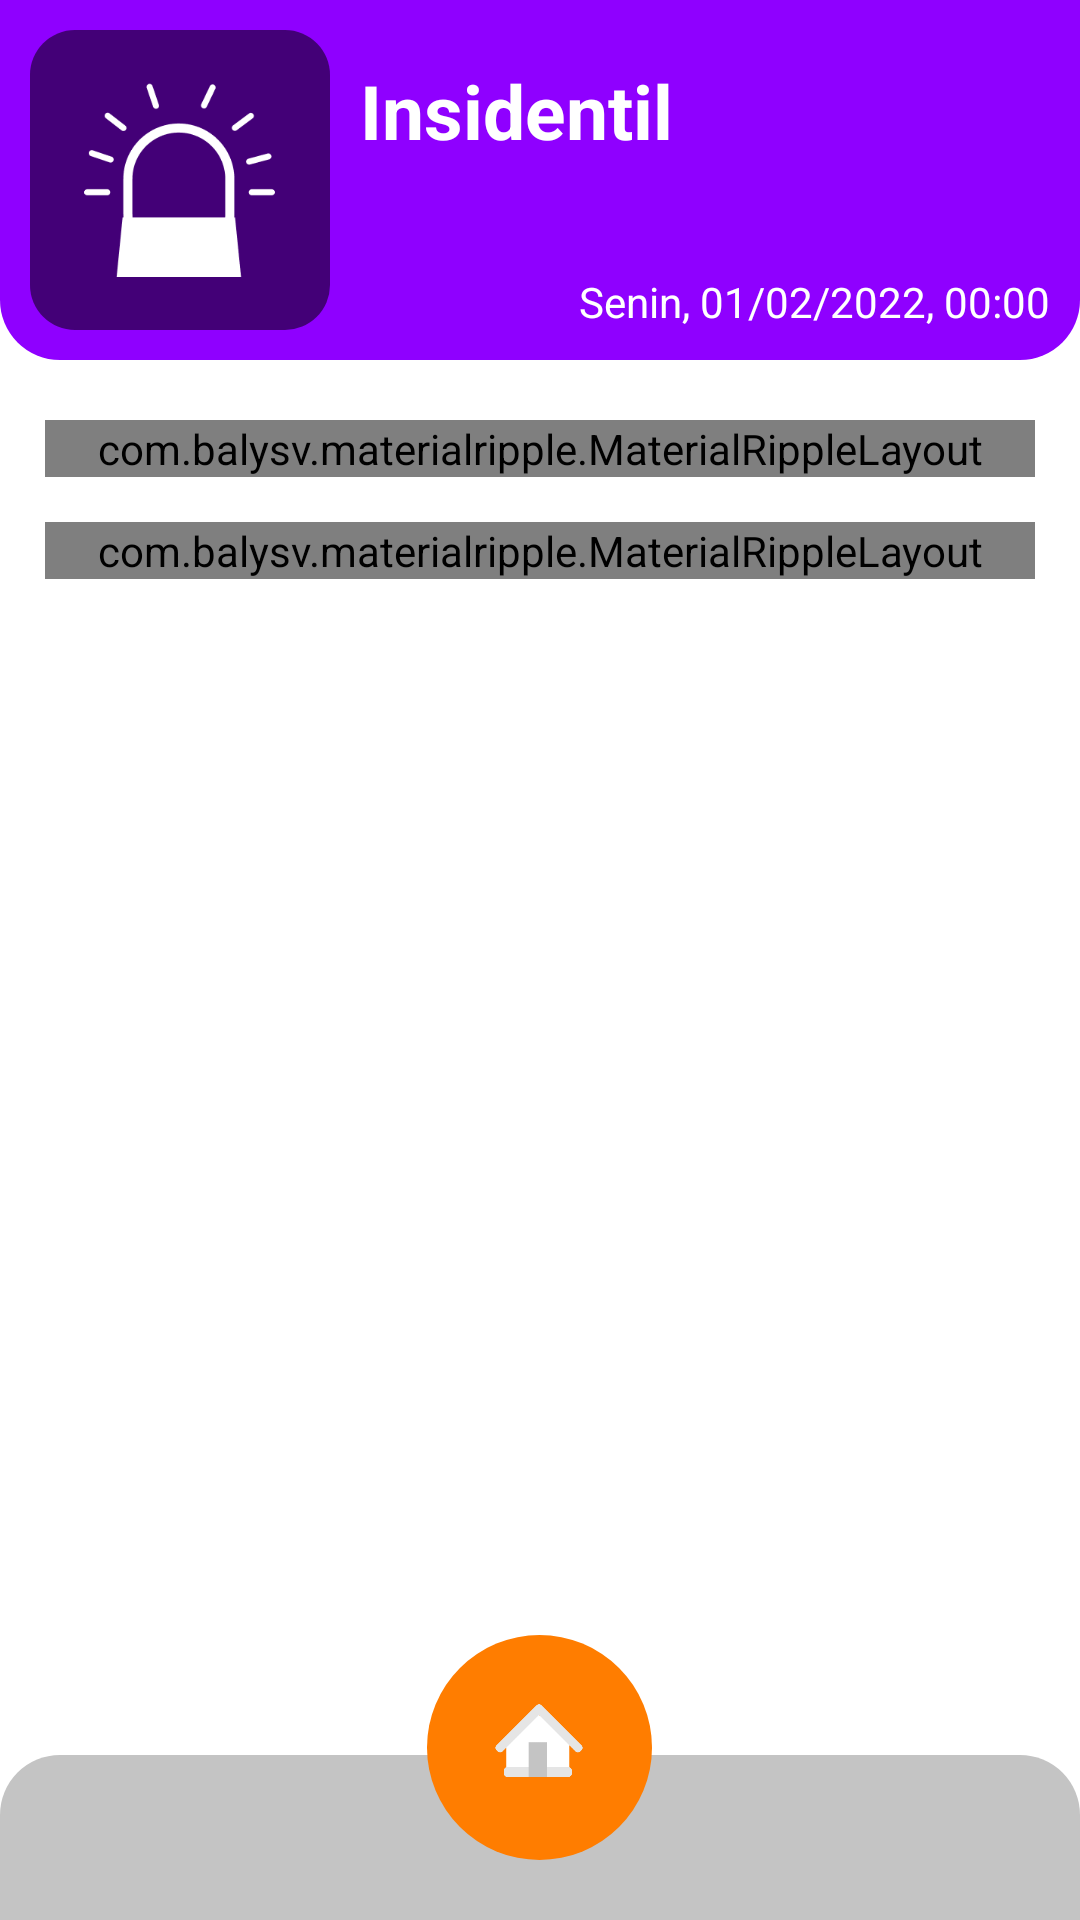

This screen was rendered from an Android layout file. Write that file and the resources it references.
<!-- AndroidManifest.xml: application theme AppTheme -->
<!-- res/layout/activity_insidentil.xml -->
<LinearLayout
    xmlns:aandroid="http://schemas.android.com/tools"
    xmlns:android="http://schemas.android.com/apk/res/android"
    android:layout_width="match_parent"
    android:layout_height="match_parent"
    android:background="@color/putih"
    android:orientation="vertical">

    <LinearLayout
        android:layout_width="match_parent"
        android:layout_height="wrap_content"
        android:orientation="horizontal"
        android:background="@drawable/rounded_shape_header"
        android:backgroundTint="@color/ungu"
        android:paddingLeft="@dimen/spacing_middle"
        android:paddingRight="@dimen/spacing_middle"
        android:paddingTop="@dimen/spacing_middle"
        android:paddingBottom="@dimen/spacing_middle">

        <LinearLayout
            android:layout_width="100dp"
            android:layout_height="100dp"
            android:gravity="center_vertical"
            android:orientation="horizontal"
            android:background="@drawable/rounded_shape_icon"
            android:backgroundTint="@color/ungu_tua"
            android:paddingLeft="@dimen/spacing_middle"
            android:paddingRight="@dimen/spacing_middle"
            android:paddingTop="@dimen/spacing_middle"
            android:paddingBottom="@dimen/spacing_middle">

            <LinearLayout
                android:layout_width="match_parent"
                android:layout_height="wrap_content"
                android:gravity="center">

                <ImageView
                    android:layout_width="65dp"
                    android:layout_height="65dp"
                    android:layout_gravity="center"
                    android:src="@drawable/icon_insedentil"/>

            </LinearLayout>


        </LinearLayout>

        <View
            android:layout_width="@dimen/spacing_middle"
            android:layout_height="0dp"/>

        <LinearLayout
            android:layout_width="0dp"
            android:layout_height="match_parent"
            android:layout_weight="1"
            android:orientation="vertical">

            <TextView
                android:layout_width="wrap_content"
                android:layout_height="wrap_content"
                android:layout_marginTop="@dimen/spacing_middle"
                android:text="Insidentil"
                android:textSize="25dp"
                android:textColor="@color/putih"
                android:textStyle="bold"/>

            <View
                android:layout_width="match_parent"
                android:layout_height="0dp"
                android:layout_weight="1"/>

            <LinearLayout
                android:layout_width="match_parent"
                android:layout_height="wrap_content"
                android:gravity="right"
                android:orientation="horizontal">

                <TextView
                    android:layout_width="wrap_content"
                    android:layout_height="wrap_content"
                    android:text="Senin, "
                    android:textColor="@color/putih"/>

                <TextView
                    android:layout_width="wrap_content"
                    android:layout_height="wrap_content"
                    android:text="01/02/2022, "
                    android:textColor="@color/putih"/>

                <TextView
                    android:layout_width="wrap_content"
                    android:layout_height="wrap_content"
                    android:text="00:00"
                    android:textColor="@color/putih"/>

            </LinearLayout>

        </LinearLayout>

    </LinearLayout>

    <RelativeLayout
        android:layout_width="match_parent"
        android:layout_height="match_parent">

        <LinearLayout
            android:layout_width="match_parent"
            android:layout_height="wrap_content"
            android:paddingLeft="@dimen/spacing_large"
            android:paddingRight="@dimen/spacing_large"
            android:orientation="vertical">

            <View
                android:layout_width="0dp"
                android:layout_height="@dimen/spacing_mlarge"/>

            <com.balysv.materialripple.MaterialRippleLayout
                style="@style/RippleStyleWhite"
                android:layout_width="match_parent"
                android:layout_height="wrap_content">

                <LinearLayout
                    android:id="@+id/btn_insidentil"
                    android:layout_width="match_parent"
                    android:layout_height="70dp"
                    android:background="@drawable/btn_rounded"
                    android:gravity="center_vertical"
                    android:backgroundTint="@color/ungu"
                    android:orientation="horizontal">

                    <View
                        android:layout_width="@dimen/spacing_mlarge"
                        android:layout_height="0dp"/>

                    <TextView
                        android:layout_width="match_parent"
                        android:layout_height="match_parent"
                        android:gravity="center"
                        android:text="Insidentil"
                        android:textSize="20dp"
                        android:textColor="@color/putih"
                        android:textStyle="bold"/>

                </LinearLayout>

            </com.balysv.materialripple.MaterialRippleLayout>

            <View
                android:layout_width="0dp"
                android:layout_height="@dimen/spacing_large"/>

            <com.balysv.materialripple.MaterialRippleLayout
                style="@style/RippleStyleWhite"
                android:layout_width="match_parent"
                android:layout_height="wrap_content">

                <LinearLayout
                    android:id="@+id/btn_insidentil_riwayat"
                    android:layout_width="match_parent"
                    android:layout_height="70dp"
                    android:background="@drawable/btn_rounded"
                    android:gravity="center_vertical"
                    android:backgroundTint="@color/ungu_tua"
                    android:orientation="horizontal">

                    <View
                        android:layout_width="@dimen/spacing_mlarge"
                        android:layout_height="0dp"/>

                    <TextView
                        android:layout_width="match_parent"
                        android:layout_height="match_parent"
                        android:gravity="center"
                        android:text="Riwayat Insidentil"
                        android:textSize="20dp"
                        android:textColor="@color/putih"
                        android:textStyle="bold"/>

                </LinearLayout>

            </com.balysv.materialripple.MaterialRippleLayout>

            <View
                android:layout_width="0dp"
                android:layout_height="@dimen/spacing_mlarge"/>


        </LinearLayout>


        <LinearLayout
            android:layout_width="match_parent"
            android:layout_height="55dp"
            android:layout_alignParentBottom="true"
            android:background="@drawable/rounded_shape_footer"
            android:gravity="center_vertical"
            android:backgroundTint="@color/colorPrimary">

            <View
                android:layout_width="match_parent"
                android:layout_height="wrap_content"/>

        </LinearLayout>

        <LinearLayout
            android:id="@+id/btn_dashboard"
            android:layout_width="wrap_content"
            android:layout_height="wrap_content"
            android:background="?attr/selectableItemBackgroundBorderless"
            android:layout_centerInParent="true"
            android:layout_alignParentBottom="true"
            android:layout_marginBottom="20dp">

            <LinearLayout
                android:layout_width="wrap_content"
                android:layout_height="wrap_content"
                android:gravity="center"
                android:padding="@dimen/spacing_mlarge"
                android:background="@drawable/rounded_shape_icon_rounded"
                android:backgroundTint="@color/btn_footer"
                android:orientation="vertical">

                <LinearLayout
                    android:layout_width="@dimen/spacing_xlarge"
                    android:layout_height="@dimen/spacing_xlarge"
                    android:orientation="vertical">

                    <ImageView
                        android:layout_width="30dp"
                        android:layout_height="30dp"
                        android:layout_gravity="center"
                        android:src="@drawable/ic_home"/>

                </LinearLayout>

            </LinearLayout>

        </LinearLayout>

    </RelativeLayout>

</LinearLayout>
<!-- resources referenced by this layout -->
<resources>
  <color name="btn_footer">#FF7D00</color>
  <color name="colorPrimary">#C4C4C4</color>
  <color name="putih">#FFFFFF</color>
  <color name="ungu">#8F00FF</color>
  <color name="ungu_tua">#430077</color>
  <dimen name="spacing_large">15dp</dimen>
  <dimen name="spacing_middle">10dp</dimen>
  <dimen name="spacing_mlarge">20dp</dimen>
  <dimen name="spacing_xlarge">35dp</dimen>
  <!-- drawable rounded_shape_footer (drawable) -->
  <?xml version="1.0" encoding="utf-8"?>
  <selector xmlns:android="http://schemas.android.com/apk/res/android">
      <item>
          <layer-list>
              <item>
                  <shape android:shape="rectangle">
                      <corners android:topLeftRadius="20dp" android:topRightRadius="20dp" />
                      <solid android:color="@color/colorPrimary" />
                  </shape>
              </item>
          </layer-list>
  
      </item>
  </selector>
  <!-- drawable rounded_shape_header (drawable) -->
  <?xml version="1.0" encoding="utf-8"?>
  <selector xmlns:android="http://schemas.android.com/apk/res/android">
      <item>
          <layer-list>
              <item>
                  <shape android:shape="rectangle">
                      <corners android:bottomLeftRadius="20dp" android:bottomRightRadius="20dp" />
                      <solid android:color="@color/colorPrimary" />
                  </shape>
              </item>
          </layer-list>
  
      </item>
  </selector>
  <!-- drawable rounded_shape_icon (drawable) -->
  <?xml version="1.0" encoding="utf-8"?>
  <selector xmlns:android="http://schemas.android.com/apk/res/android">
      <item>
          <layer-list>
              <item>
                  <shape android:shape="rectangle">
                      <corners android:radius="15dp" />
                      <solid android:color="@color/colorPrimary" />
                  </shape>
              </item>
          </layer-list>
  
      </item>
  </selector>
  <!-- drawable rounded_shape_icon_rounded (drawable) -->
  <?xml version="1.0" encoding="utf-8"?>
  <selector xmlns:android="http://schemas.android.com/apk/res/android">
      <item>
          <layer-list>
              <item>
                  <shape android:shape="rectangle">
                      <corners android:radius="90dp" />
                      <solid android:color="@color/colorPrimary" />
                  </shape>
              </item>
          </layer-list>
  
      </item>
  </selector>
  <style name="RippleStyleWhite">
          <item name="mrl_rippleOverlay">true</item>
          <item name="mrl_rippleColor">#80FFFFFF</item>
          <item name="mrl_rippleHover">true</item>
          <item name="mrl_rippleAlpha">0.2</item>
      </style>
  <style name="AppTheme" parent="BaseTheme" />
  <style name="BaseTheme" parent="Theme.AppCompat.Light.NoActionBar">
          
          <item name="colorPrimary">@color/colorPrimary</item>
          <item name="colorPrimaryDark">@color/colorPrimaryDark</item>
          <item name="colorAccent">@color/colorAccent</item>
          <item name="windowActionModeOverlay">true</item>
          <item name="android:actionModeBackground">@color/blue_grey_600</item>
          <item name="android:dialogTheme">@style/Dialog.Theme</item>
      </style>
  <color name="colorPrimaryDark">#0d0d0d</color>
  <color name="colorAccent">#37474F</color>
  <color name="blue_grey_600">#546E7A</color>
  <style name="Dialog.Theme" parent="Theme.AppCompat.Light.Dialog">
          <item name="colorPrimary">@color/colorPrimary</item>
          <item name="colorPrimaryDark">@color/colorPrimaryDark</item>
          <item name="colorAccent">@color/colorAccent</item>
      </style>
</resources>
